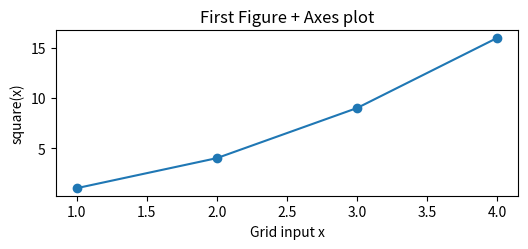

Reproduce this figure in Python.
import sys
import numpy as np

print('Interpreter:', sys.executable)
measurements = [1.0, 3.0, 5.0, 7.0]
lo, hi = (10.0, 20.0)  # tuple unpacking (immutable record)
observation = {'object_id': 'mock-01', 'unit': 'km/s'}
val = 1234.567
print('First/last:', measurements[0], measurements[-1], '| bounds:', lo, hi, '| unit:', observation['unit'])
print('Slices [:2], [::2], [::-1]:', measurements[:2], measurements[::2], measurements[::-1])
print(f'Formatted f-strings: {val:.2f} | {val:.2e}')

values = np.array([1.0, 3.0, np.nan, 7.0])
keep = np.isfinite(values) & (values > 2.0)
print('1D attributes -> shape:', values.shape, '| dtype:', values.dtype)
print('1D kept:', values[keep], '| mean():', values[keep].mean())
assert values[keep].tolist() == [3.0, 7.0]

grid_2d = np.array([[1.0, 2.0, 3.0], [4.0, 5.0, 6.0]])  # shape (2, 3)
print('2D [0, 1]:', grid_2d[0, 1], '| col 0:', grid_2d[:, 0])
print('axis=0 mean:', grid_2d.mean(axis=0), '| axis=1 sum:', grid_2d.sum(axis=1))
assert grid_2d.mean(axis=0).shape == (3,) and grid_2d.sum(axis=1).shape == (2,)

def square(value):
    """Return the elementwise square of a scalar or NumPy array."""
    return value ** 2

bands = [f"band-{b}" for b in ('g', 'r', 'i')]
for idx, (band, item) in enumerate(zip(bands, [1.0, 2.0, 3.0])):
    print(f"{idx}: {band} -> {square(item)}")

grid = np.array([1.0, 2.0, 3.0, 4.0])
print('Vectorised array output:', square(grid))
assert square(4.0) == 16.0

import matplotlib.pyplot as plt
fig, ax = plt.subplots(figsize=(5.5, 2.6))
ax.plot(grid, square(grid), 'o-')
ax.set(xlabel='Grid input x', ylabel='square(x)', title='First Figure + Axes plot')
fig.tight_layout()
plt.show()

fluxes = np.array([10.0, 20.0, 30.0])
bad_gains = np.array([0.9, 1.1])
try:
    fluxes * bad_gains
except ValueError as exc:
    print(f'{type(exc).__name__}: {exc}')

gains = np.array([0.9, 1.0, 1.1])
assert fluxes.shape == gains.shape == (3,)
calibrated = fluxes * gains
print('Calibrated:', calibrated)

original = np.arange(5)
view = original[:2]
view[0] = 99
print('After view[0] = 99     -> original:', original)
assert original[0] == 99

separate = original[:2].copy()
separate[0] = -5
print('After separate[0] = -5 -> original:', original, '| separate:', separate)
assert original[0] == 99

# Define positive_finite(values) and check it with an assert
